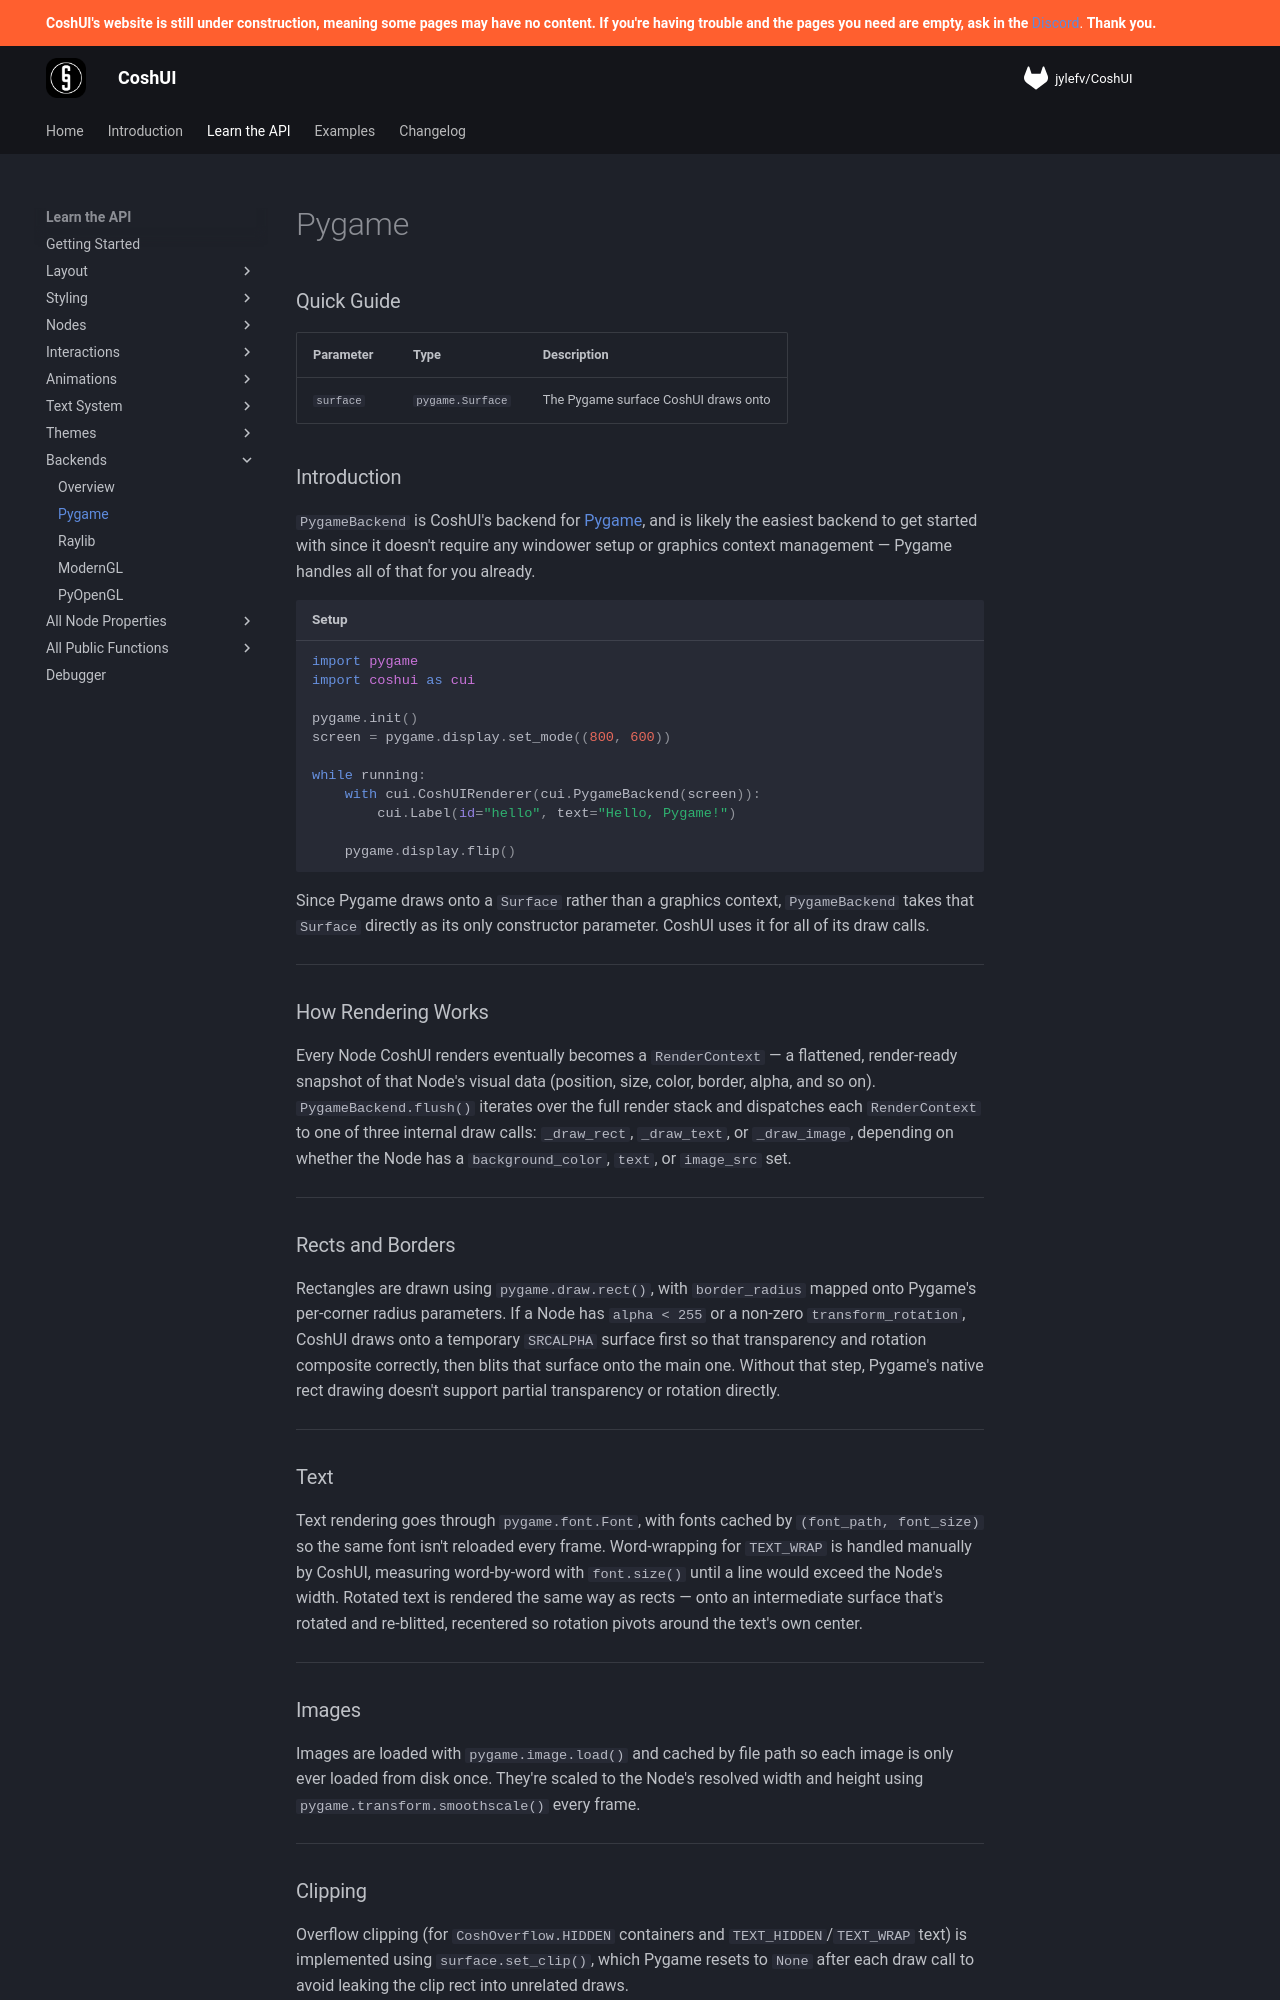

repository: Terrarizer03/coshui-docs · page: learn-the-api/backends/pygame/index.html · generator: mkdocs

# Pygame

### Quick Guide

| Parameter | Type | Description |
| :--- | :--- | :--- |
| `surface` | `pygame.Surface` | The Pygame surface CoshUI draws onto |

### Introduction

`PygameBackend` is CoshUI's backend for [Pygame](https://www.pygame.org/), and is likely the easiest backend to get started with since it doesn't require any windower setup or graphics context management — Pygame handles all of that for you already.

```python title="Setup"
import pygame
import coshui as cui

pygame.init()
screen = pygame.display.set_mode((800, 600))

while running:
    with cui.CoshUIRenderer(cui.PygameBackend(screen)):
        cui.Label(id="hello", text="Hello, Pygame!")

    pygame.display.flip()
```

Since Pygame draws onto a `Surface` rather than a graphics context, `PygameBackend` takes that `Surface` directly as its only constructor parameter. CoshUI uses it for all of its draw calls.

---

### How Rendering Works

Every Node CoshUI renders eventually becomes a `RenderContext` — a flattened, render-ready snapshot of that Node's visual data (position, size, color, border, alpha, and so on). `PygameBackend.flush()` iterates over the full render stack and dispatches each `RenderContext` to one of three internal draw calls: `_draw_rect`, `_draw_text`, or `_draw_image`, depending on whether the Node has a `background_color`, `text`, or `image_src` set.

---

### Rects and Borders

Rectangles are drawn using `pygame.draw.rect()`, with `border_radius` mapped onto Pygame's per-corner radius parameters. If a Node has `alpha < 255` or a non-zero `transform_rotation`, CoshUI draws onto a temporary `SRCALPHA` surface first so that transparency and rotation composite correctly, then blits that surface onto the main one. Without that step, Pygame's native rect drawing doesn't support partial transparency or rotation directly.

---

### Text

Text rendering goes through `pygame.font.Font`, with fonts cached by `(font_path, font_size)` so the same font isn't reloaded every frame. Word-wrapping for `TEXT_WRAP` is handled manually by CoshUI, measuring word-by-word with `font.size()` until a line would exceed the Node's width. Rotated text is rendered the same way as rects — onto an intermediate surface that's rotated and re-blitted, recentered so rotation pivots around the text's own center.

---

### Images

Images are loaded with `pygame.image.load()` and cached by file path so each image is only ever loaded from disk once. They're scaled to the Node's resolved width and height using `pygame.transform.smoothscale()` every frame.

---
